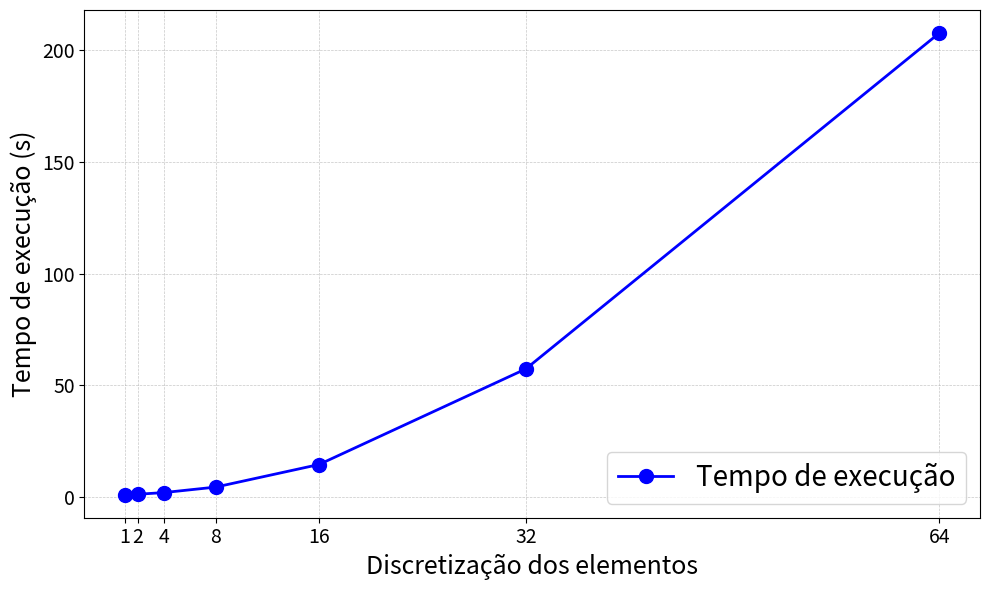

Recreate this plot in Python.
import numpy as np
import matplotlib.pyplot as plt

# Dados (viga)
# elementos = np.array([2, 4, 8, 16, 32, 64, 128])
# autor =  [12.845, 13.462, 13.607, 13.648, 13.659, 13.662, 13.663]
# abaqus = [13.171, 13.657, 13.654, 13.654, 13.654, 13.654, 13.654]
# ansys =  [11.959, 13.298, 13.624, 13.706, 13.726, 13.731, 13.732]
# rsa =    [14.630, 13.915, 13.736, 13.690, 13.676, 13.676, 13.676]

# Dados (pórtico espacial)
# elementos = np.array([1, 2, 4, 6, 8, 10, 12, 14, 16, 18, 20])
# autor =  [2.912, 2.915, 2.917, 2.918, 2.918, 2.918, 2.918, 2.918, 2.918, 2.918, 2.918]
# abaqus = [2.756, 2.880, 2.880, 2.895, 2.903, 2.903, 2.904, 2.904, 2.904, 2.904, 2.904]
# rsa =    [2.889, 2.892, 2.900, 2.901, 2.901, 2.903, 2.903, 2.903, 2.903, 2.903, 2.903]

# Tempo de execução
elementos = np.array([1, 2, 4, 8, 16, 32, 64])
tempo = [0.97, 1.15, 1.90, 4.35, 14.47, 57.27, 207.70]

# Criar o gráfico
plt.figure(figsize=(10, 6))

# Plotar as curvas
plt.plot(elementos, tempo, color='blue', linestyle='-', linewidth=2, marker='o', markersize=10, label='Tempo de execução')
# plt.plot(elementos, autor, label="SimuFrame", color="blue", linestyle="-", marker="o", markersize=10, linewidth=2)
# plt.plot(elementos, abaqus, label="Abaqus", color="green", linestyle="--", marker="s", markersize=10, linewidth=2)
# plt.plot(elementos, ansys, label="ANSYS", color="red", linestyle=":", marker="^", markersize=10, linewidth=2)
# plt.plot(elementos, rsa, label="RSA", color="purple", linestyle="-.", marker="d", markersize=10, linewidth=2)

# Configurações do gráfico
#plt.title("Comparação de Deslocamentos Máximos em Função do Número de Elementos", fontsize=14, fontweight="bold")
# plt.xlabel("Número de Elementos", fontsize=18)
# plt.ylabel("Deslocamento máximo (cm)", fontsize=18)
# plt.xscale("log", base=2)

plt.xlabel("Discretização dos elementos", fontsize=18)
plt.ylabel("Tempo de execução (s)", fontsize=18)

plt.xticks(elementos, labels=[str(e) for e in elementos], fontsize=14)
plt.yticks(fontsize=14)
plt.grid(True, which="both", linestyle="--", linewidth=0.5, alpha=0.7)
plt.legend(loc="lower right", fontsize=20)

# Ajustes finais
plt.tight_layout()
plt.show()